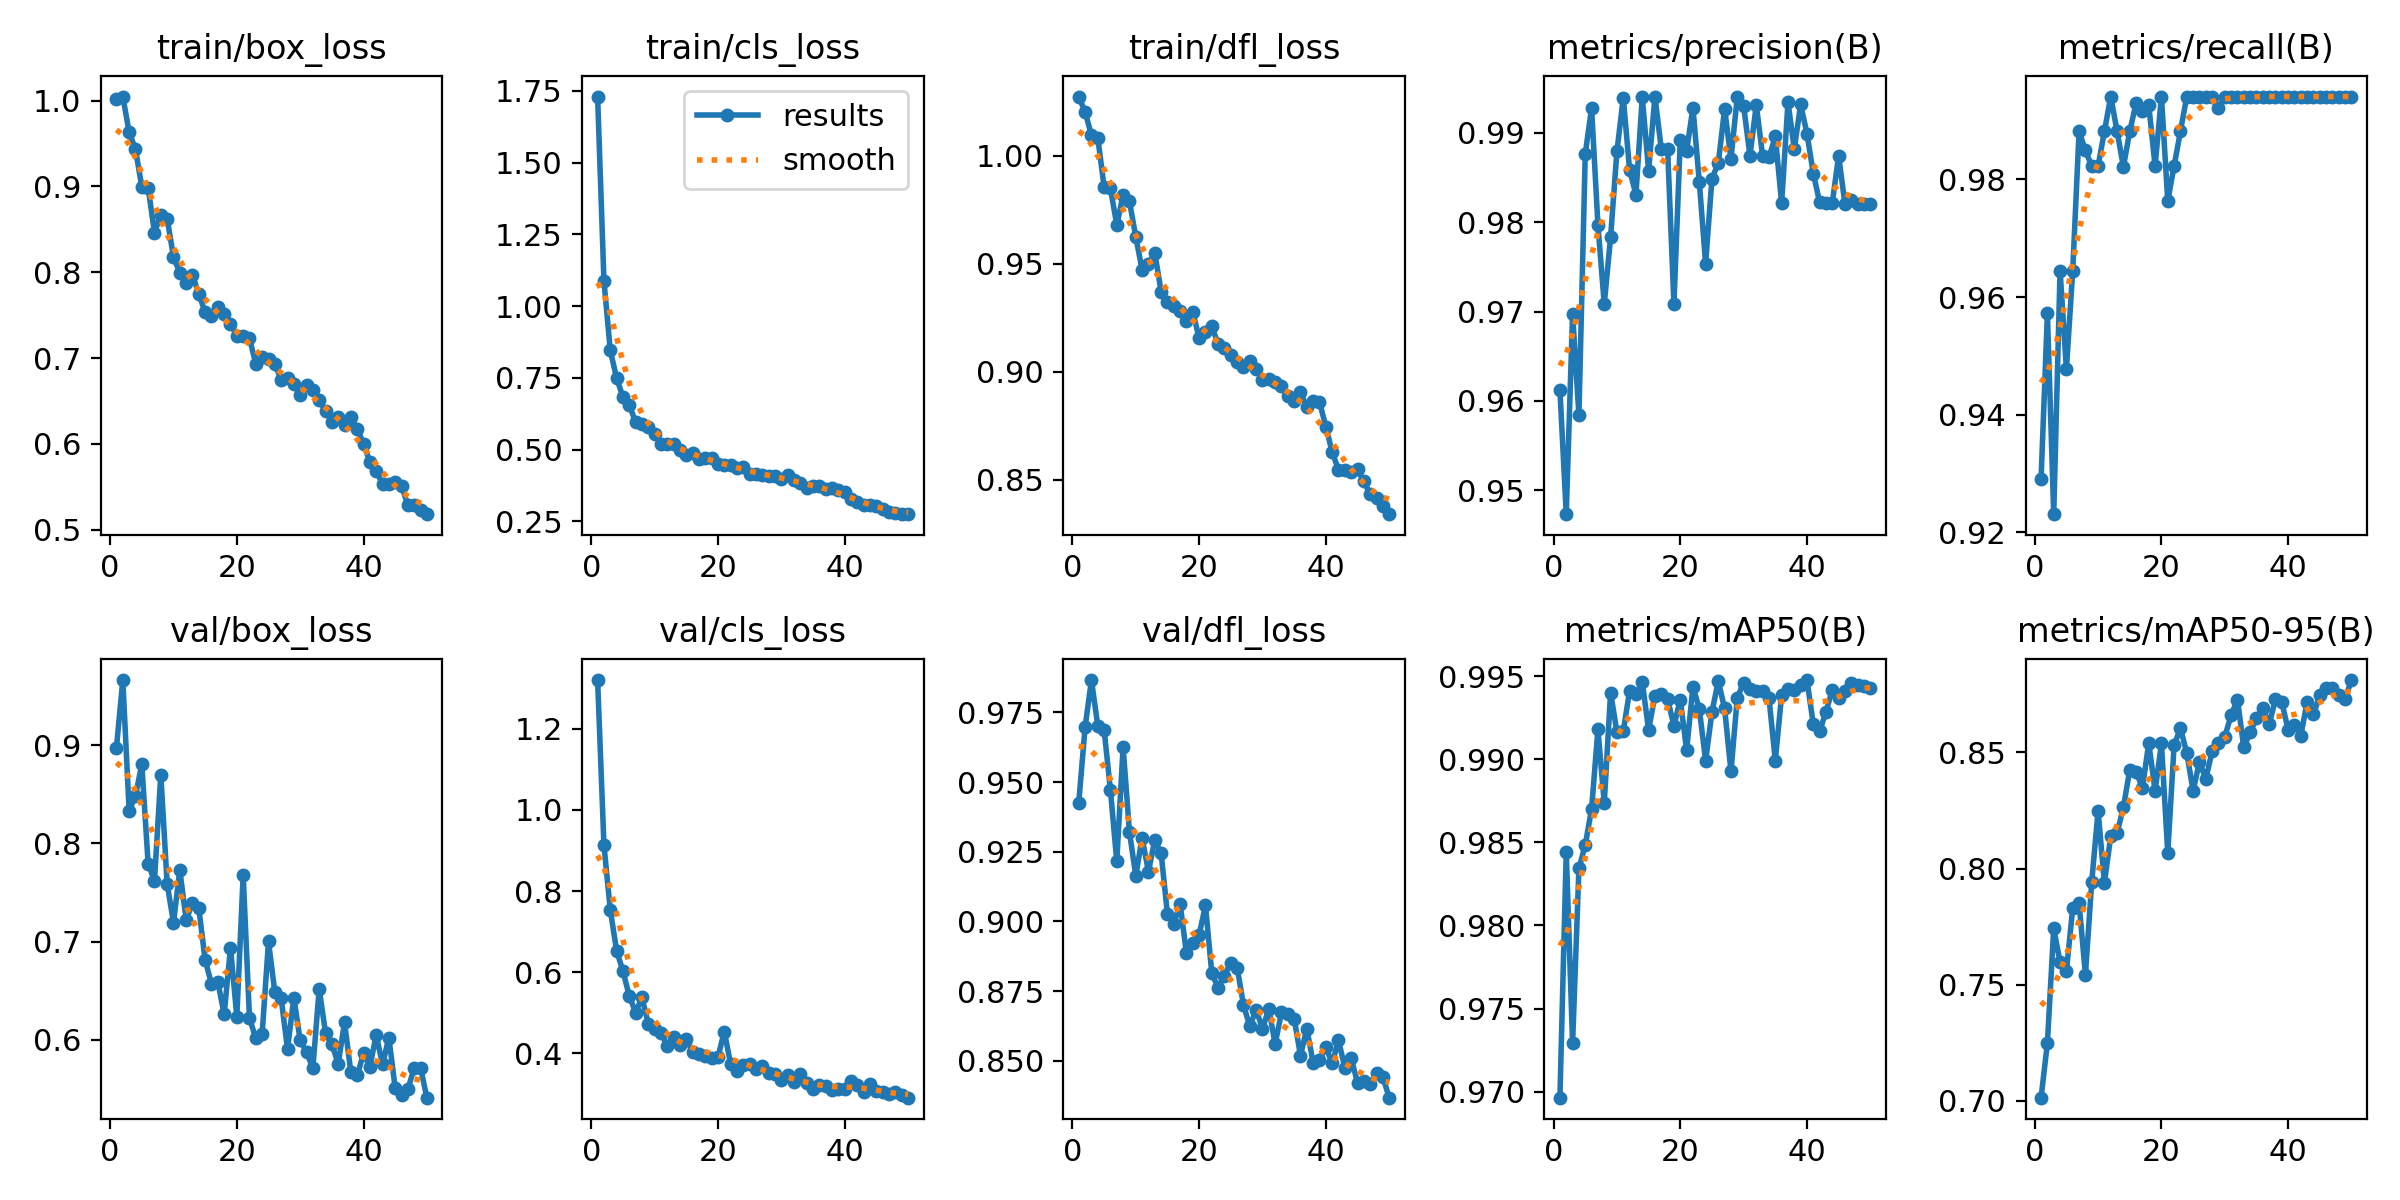

The table this chart was drawn from, first rows:
epoch, time, train/box_loss, train/cls_loss, train/dfl_loss, metrics/precision(B), metrics/recall(B), metrics/mAP50(B), metrics/mAP50-95(B), val/box_loss, val/cls_loss, val/dfl_loss, lr/pg0, lr/pg1, lr/pg2
1, 650.2, 1.002, 1.73, 1.027, 0.9612, 0.929, 0.9696, 0.7013, 0.8975, 1.32, 0.9426, 0.0006632, 0.0006632, 0.0006632
2, 1276, 1.005, 1.088, 1.02, 0.9473, 0.9572, 0.9844, 0.7248, 0.9662, 0.9131, 0.9697, 0.001304, 0.001304, 0.001304
3, 1899, 0.9633, 0.8455, 1.01, 0.9698, 0.9231, 0.9729, 0.7742, 0.8333, 0.7533, 0.9866, 0.001917, 0.001917, 0.001917
4, 2540, 0.9434, 0.7491, 1.008, 0.9584, 0.9645, 0.9834, 0.7597, 0.8484, 0.6525, 0.9702, 0.001881, 0.001881, 0.001881
5, 3079, 0.8995, 0.6832, 0.9857, 0.9877, 0.9477, 0.9848, 0.7559, 0.8804, 0.6025, 0.9688, 0.001842, 0.001842, 0.001842
6, 43094, 0.8985, 0.6561, 0.9849, 0.9928, 0.9645, 0.987, 0.783, 0.7793, 0.5407, 0.9471, 0.001802, 0.001802, 0.001802
7, 43733, 0.8462, 0.5951, 0.968, 0.9797, 0.9882, 0.9918, 0.7851, 0.7621, 0.5001, 0.9216, 0.001762, 0.001762, 0.001762
8, 44335, 0.8672, 0.589, 0.9818, 0.9708, 0.9849, 0.9874, 0.7543, 0.87, 0.5378, 0.9626, 0.001723, 0.001723, 0.001723
9, 44943, 0.8625, 0.5795, 0.979, 0.9783, 0.9822, 0.994, 0.7943, 0.7588, 0.4725, 0.9321, 0.001683, 0.001683, 0.001683
10, 45489, 0.818, 0.5528, 0.9626, 0.9879, 0.9822, 0.9916, 0.8248, 0.7194, 0.4588, 0.9164, 0.001644, 0.001644, 0.001644
11, 46732, 0.7992, 0.5206, 0.9472, 0.9939, 0.9882, 0.9917, 0.7939, 0.7728, 0.4505, 0.93, 0.001604, 0.001604, 0.001604
12, 47257, 0.7877, 0.5209, 0.95, 0.9859, 0.9941, 0.9941, 0.8139, 0.722, 0.4168, 0.9179, 0.001564, 0.001564, 0.001564
13, 47800, 0.7966, 0.5196, 0.9552, 0.9831, 0.9882, 0.9939, 0.8153, 0.7393, 0.4404, 0.9293, 0.001525, 0.001525, 0.001525
14, 48469, 0.775, 0.4989, 0.9371, 0.994, 0.9821, 0.9946, 0.8264, 0.7339, 0.4209, 0.9245, 0.001485, 0.001485, 0.001485
15, 48966, 0.7531, 0.4796, 0.9326, 0.9858, 0.9882, 0.9918, 0.8425, 0.6811, 0.4358, 0.9026, 0.001446, 0.001446, 0.001446
16, 49454, 0.7493, 0.4871, 0.9304, 0.9941, 0.9929, 0.9938, 0.8417, 0.6572, 0.4024, 0.8992, 0.001406, 0.001406, 0.001406
17, 49941, 0.7594, 0.4686, 0.9282, 0.9882, 0.9917, 0.9939, 0.8346, 0.659, 0.3982, 0.9063, 0.001366, 0.001366, 0.001366
18, 50429, 0.7509, 0.4708, 0.9235, 0.9882, 0.9926, 0.9936, 0.8541, 0.6261, 0.3922, 0.8885, 0.001327, 0.001327, 0.001327
19, 50917, 0.7401, 0.4693, 0.9279, 0.9708, 0.9822, 0.992, 0.8334, 0.694, 0.387, 0.8924, 0.001287, 0.001287, 0.001287
20, 51404, 0.7261, 0.4496, 0.9155, 0.9893, 0.9941, 0.9936, 0.8539, 0.6237, 0.391, 0.8952, 0.001248, 0.001248, 0.001248
21, 51892, 0.7254, 0.4473, 0.9186, 0.988, 0.9763, 0.9905, 0.8067, 0.7679, 0.4529, 0.9057, 0.001208, 0.001208, 0.001208
22, 52380, 0.7231, 0.4448, 0.921, 0.9928, 0.9822, 0.9944, 0.8531, 0.622, 0.3727, 0.8814, 0.001168, 0.001168, 0.001168
23, 52868, 0.6928, 0.4365, 0.9129, 0.9845, 0.9882, 0.993, 0.8605, 0.6016, 0.3571, 0.8762, 0.001129, 0.001129, 0.001129
24, 53356, 0.7017, 0.4406, 0.9109, 0.9754, 0.9941, 0.9899, 0.8497, 0.6065, 0.3704, 0.8805, 0.001089, 0.001089, 0.001089
25, 53845, 0.6985, 0.4161, 0.908, 0.9849, 0.9941, 0.9928, 0.8335, 0.7001, 0.3727, 0.885, 0.00105, 0.00105, 0.00105
26, 54332, 0.6926, 0.4141, 0.9047, 0.9866, 0.9941, 0.9947, 0.8459, 0.6484, 0.3607, 0.8835, 0.00101, 0.00101, 0.00101
27, 54819, 0.675, 0.4121, 0.9023, 0.9927, 0.9941, 0.993, 0.8386, 0.6422, 0.3694, 0.87, 0.0009704, 0.0009704, 0.0009704
28, 55307, 0.6766, 0.4096, 0.9052, 0.9871, 0.9941, 0.9893, 0.8505, 0.5907, 0.352, 0.8624, 0.0009308, 0.0009308, 0.0009308
29, 55794, 0.6702, 0.4072, 0.9015, 0.9941, 0.9921, 0.9937, 0.8541, 0.6429, 0.3476, 0.8683, 0.0008912, 0.0008912, 0.0008912
30, 56281, 0.6571, 0.3992, 0.8962, 0.993, 0.9941, 0.9946, 0.8568, 0.5996, 0.3338, 0.8615, 0.0008516, 0.0008516, 0.0008516
31, 56769, 0.6689, 0.4103, 0.8966, 0.9875, 0.9941, 0.9942, 0.866, 0.5877, 0.3461, 0.8686, 0.000812, 0.000812, 0.000812
32, 57256, 0.6633, 0.3957, 0.8953, 0.9931, 0.9941, 0.9941, 0.8728, 0.571, 0.3296, 0.856, 0.0007724, 0.0007724, 0.0007724
33, 57744, 0.651, 0.3824, 0.8934, 0.9874, 0.9941, 0.9941, 0.8522, 0.6519, 0.3481, 0.8673, 0.0007328, 0.0007328, 0.0007328
34, 58232, 0.6383, 0.3674, 0.8888, 0.9873, 0.9941, 0.9937, 0.8587, 0.6072, 0.3254, 0.8666, 0.0006932, 0.0006932, 0.0006932
35, 58719, 0.6256, 0.3718, 0.8863, 0.9896, 0.9941, 0.9899, 0.8647, 0.5958, 0.3107, 0.8651, 0.0006536, 0.0006536, 0.0006536
36, 59207, 0.6315, 0.3738, 0.8908, 0.9821, 0.9941, 0.9939, 0.8692, 0.5756, 0.321, 0.8519, 0.000614, 0.000614, 0.000614
37, 59694, 0.6221, 0.3624, 0.8836, 0.9934, 0.9941, 0.9942, 0.8621, 0.6178, 0.3182, 0.8615, 0.0005744, 0.0005744, 0.0005744
38, 60182, 0.631, 0.3651, 0.8865, 0.9882, 0.9941, 0.9942, 0.8728, 0.567, 0.3084, 0.8492, 0.0005348, 0.0005348, 0.0005348
39, 60668, 0.6175, 0.359, 0.886, 0.9932, 0.9941, 0.9945, 0.8716, 0.5638, 0.3119, 0.8503, 0.0004952, 0.0004952, 0.0004952
40, 61156, 0.6003, 0.3526, 0.8747, 0.9899, 0.9941, 0.9948, 0.8599, 0.5862, 0.3122, 0.8549, 0.0004556, 0.0004556, 0.0004556
41, 61636, 0.5786, 0.3273, 0.8629, 0.9854, 0.9941, 0.9921, 0.862, 0.5724, 0.3318, 0.849, 0.000416, 0.000416, 0.000416
42, 62118, 0.568, 0.3171, 0.8547, 0.9822, 0.9941, 0.9917, 0.8572, 0.6051, 0.3204, 0.8574, 0.0003764, 0.0003764, 0.0003764
43, 62599, 0.5536, 0.3063, 0.8545, 0.9822, 0.9941, 0.9929, 0.8717, 0.5752, 0.3053, 0.8475, 0.0003368, 0.0003368, 0.0003368
44, 63081, 0.5527, 0.306, 0.8535, 0.9822, 0.9941, 0.9942, 0.8665, 0.6023, 0.3239, 0.8509, 0.0002972, 0.0002972, 0.0002972
45, 63562, 0.5553, 0.3045, 0.8549, 0.9875, 0.9941, 0.9937, 0.8746, 0.5509, 0.3069, 0.8421, 0.0002576, 0.0002576, 0.0002576
46, 64043, 0.5511, 0.2937, 0.8493, 0.982, 0.9941, 0.9941, 0.8777, 0.5438, 0.3048, 0.8429, 0.000218, 0.000218, 0.000218
47, 64524, 0.5285, 0.2816, 0.8434, 0.9825, 0.9941, 0.9946, 0.8778, 0.5496, 0.2991, 0.8416, 0.0001784, 0.0001784, 0.0001784
48, 65006, 0.5289, 0.28, 0.8418, 0.982, 0.9941, 0.9945, 0.8749, 0.5718, 0.3029, 0.8457, 0.0001388, 0.0001388, 0.0001388
49, 65487, 0.5232, 0.2751, 0.838, 0.982, 0.9941, 0.9944, 0.8732, 0.5717, 0.2955, 0.8442, 9.92e-05, 9.92e-05, 9.92e-05
50, 66061, 0.518, 0.2758, 0.8341, 0.982, 0.9941, 0.9943, 0.8812, 0.5412, 0.2901, 0.8367, 5.96e-05, 5.96e-05, 5.96e-05
